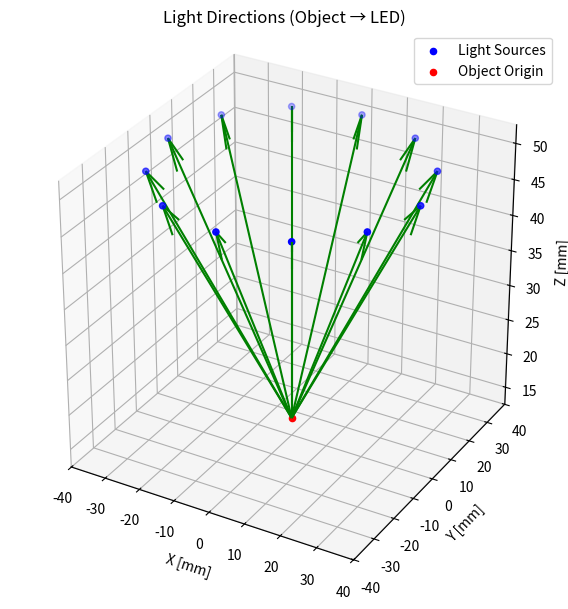

The script that saved this image:
import numpy as np
import matplotlib.pyplot as plt
from mpl_toolkits.mplot3d import Axes3D

# Setup parameters
num_lights = 12
radius = 35.0  # mm, radius of circular light arrangement
height = 50.0  # mm, z-position of LEDs
origin = np.array([0.0, 0.0, 15.0])  # object center (on optical axis)

# Compute light positions
light_positions = []
light_matrix = []

for i in range(num_lights):
    angle = 2 * np.pi * i / num_lights
    x = radius * np.cos(angle)
    y = radius * np.sin(angle)
    z = height
    pos = np.array([x, y, z])
    light_positions.append(pos)

    direction = origin - pos  # direction: object → light
    unit_vector = direction / np.linalg.norm(direction)
    light_matrix.append(unit_vector)

light_positions = np.array(light_positions)
light_matrix = np.array(light_matrix)

# Print light matrix
print("Light matrix (object → light directions):")
print(np.round(light_matrix, 4))

# 3D Plot
fig = plt.figure(figsize=(8, 6))
ax = fig.add_subplot(111, projection='3d')

# Plot light positions
ax.scatter(light_positions[:, 0], light_positions[:, 1], light_positions[:, 2], c='blue', label='Light Sources')
ax.scatter(origin[0], origin[1], origin[2], c='red', label='Object Origin')

# Plot direction vectors from object to each light
for pos in light_positions:
    vec = pos - origin
    unit_vec = vec / np.linalg.norm(vec)
    ax.quiver(origin[0], origin[1], origin[2],
              unit_vec[0], unit_vec[1], unit_vec[2],
              length=np.linalg.norm(vec), color='green', arrow_length_ratio=0.1)


# Aesthetics
ax.set_xlabel("X [mm]")
ax.set_ylabel("Y [mm]")
ax.set_zlabel("Z [mm]")
ax.set_title("Light Directions (Object → LED)")
ax.legend()
ax.set_box_aspect([1, 1, 1])
plt.tight_layout()
plt.show()
